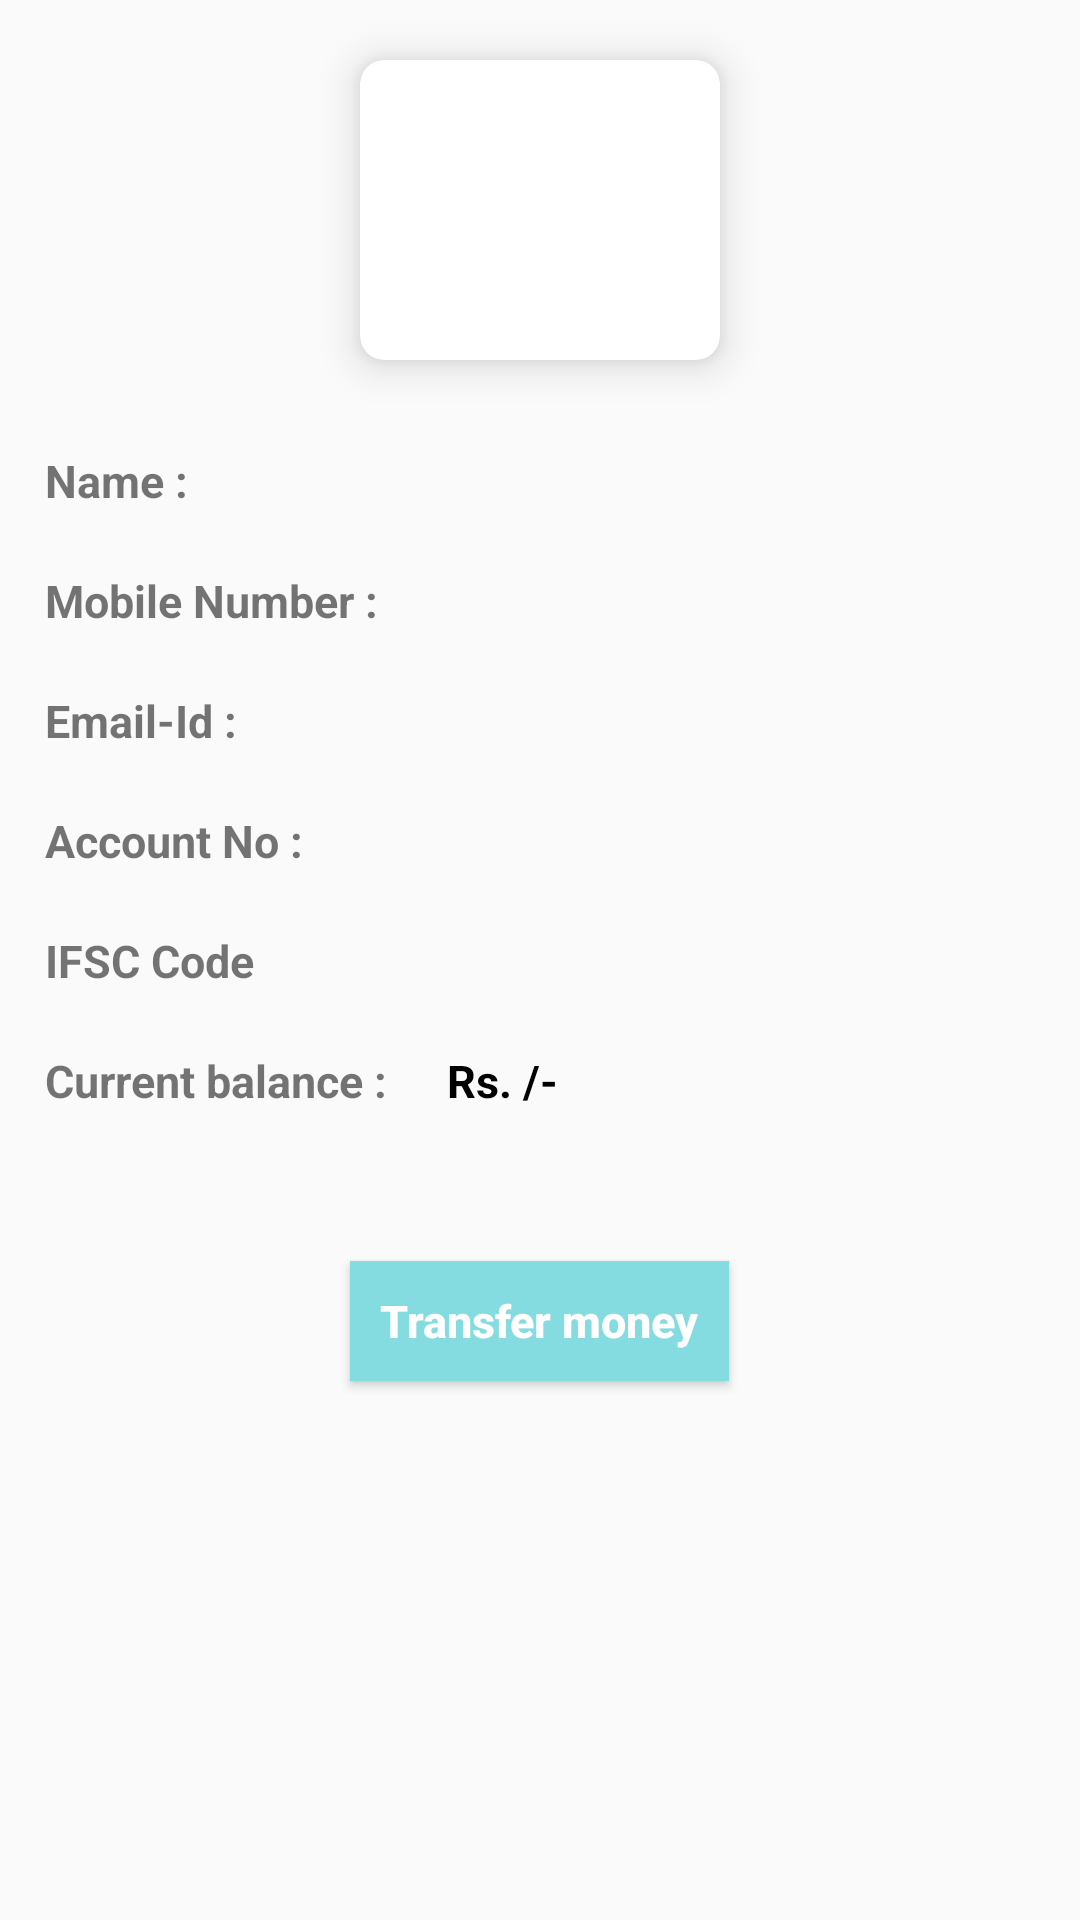

Android layout source for this screen:
<!-- AndroidManifest.xml: application theme AppTheme_white -->
<!-- res/layout/activity_userdata.xml -->
<?xml version="1.0" encoding="utf-8"?>
<ScrollView xmlns:android="http://schemas.android.com/apk/res/android"
    xmlns:app="http://schemas.android.com/apk/res-auto"
    xmlns:tools="http://schemas.android.com/tools"
    android:layout_width="match_parent"
    android:layout_height="wrap_content">
    <RelativeLayout
        android:layout_width="match_parent"
        android:layout_height="wrap_content">

        <androidx.cardview.widget.CardView
            android:id="@+id/cycle_add"
            android:layout_width="120dp"
            android:layout_height="100dp"
            android:layout_row="0"
            android:layout_rowWeight="1"
            android:layout_column="0"
            android:layout_columnWeight="1"
            android:layout_gravity="center_horizontal|center_vertical"
            android:layout_centerHorizontal="true"
            android:layout_marginTop="20dp"
            android:padding="20dp"
            app:cardCornerRadius="8dp"
            app:cardElevation="8dp">

            <ImageView
                android:layout_width="80dp"
                android:layout_height="80dp"
                android:layout_gravity="center_horizontal|center_vertical"
                android:src="@drawable/user" />
        </androidx.cardview.widget.CardView>
        <LinearLayout
            android:id="@+id/user_name"
            android:layout_width="match_parent"
            android:layout_height="wrap_content"
            android:layout_marginTop="30dp"
            android:layout_marginLeft="15dp"
            android:layout_below="@id/cycle_add">
            <TextView
                android:layout_width="wrap_content"
                android:layout_height="wrap_content"
                android:textSize="15dp"
                android:textStyle="bold"
                android:text="Name :"
                android:layout_marginRight="20dp"/>
            <TextView
                android:id="@+id/username"
                android:layout_width="wrap_content"
                android:layout_height="30dp"
                android:textSize="15dp"
                android:textColor="#000"
                android:textStyle="bold"/>
        </LinearLayout>

        <LinearLayout
            android:id="@+id/mobile_no"
            android:layout_width="match_parent"
            android:layout_height="wrap_content"
            android:layout_marginTop="10dp"
            android:layout_marginLeft="15dp"
            android:layout_below="@id/user_name">
            <TextView
                android:layout_width="wrap_content"
                android:layout_height="wrap_content"
                android:textSize="15dp"
                android:textStyle="bold"
                android:text="Mobile Number :"
                android:layout_marginRight="20dp"/>
            <TextView
                android:id="@+id/userphonenumber"
                android:layout_width="wrap_content"
                android:layout_height="30dp"
                android:textSize="15sp"
                android:textStyle="bold"
                android:textColor="#000"/>
        </LinearLayout>

        <LinearLayout
            android:id="@+id/email_id"
            android:layout_width="match_parent"
            android:layout_height="wrap_content"
            android:layout_marginTop="10dp"
            android:layout_marginLeft="15dp"
            android:layout_below="@id/mobile_no">
            <TextView
                android:layout_width="wrap_content"
                android:layout_height="wrap_content"
                android:textSize="15dp"
                android:textStyle="bold"
                android:text="Email-Id :"
                android:layout_marginRight="20dp"/>
            <TextView
                android:id="@+id/email"
                android:layout_width="wrap_content"
                android:layout_height="30dp"
                android:textSize="15dp"
                android:textStyle="bold"
                android:textColor="#000"/>
        </LinearLayout>

        <LinearLayout
            android:id="@+id/bank_account_no"
            android:layout_width="match_parent"
            android:layout_height="wrap_content"
            android:layout_marginTop="10dp"
            android:layout_marginLeft="15dp"
            android:layout_below="@id/email_id">
            <TextView
                android:layout_width="wrap_content"
                android:layout_height="wrap_content"
                android:textSize="15sp"
                android:textStyle="bold"
                android:text="Account No :"
                android:layout_marginRight="20dp"/>
            <TextView
                android:id="@+id/account_no"
                android:layout_width="wrap_content"
                android:layout_height="30dp"
                android:textSize="15dp"
                android:textStyle="bold"
                android:textColor="#000"/>
        </LinearLayout>

        <LinearLayout
            android:id="@+id/ifsc"
            android:layout_width="match_parent"
            android:layout_height="wrap_content"
            android:layout_marginTop="10dp"
            android:layout_marginLeft="15dp"
            android:layout_below="@id/bank_account_no">
            <TextView
                android:layout_width="wrap_content"
                android:layout_height="wrap_content"
                android:textSize="15sp"
                android:textStyle="bold"
                android:text="IFSC Code"
                android:layout_marginRight="20dp"/>
            <TextView
                android:id="@+id/ifsc_code"
                android:layout_width="wrap_content"
                android:layout_height="30dp"
                android:textSize="15sp"
                android:textStyle="bold"
                android:textColor="#000"/>
        </LinearLayout>

        <LinearLayout
            android:id="@+id/current_balance"
            android:layout_width="match_parent"
            android:layout_height="wrap_content"
            android:layout_marginTop="10dp"
            android:layout_marginLeft="15dp"
            android:layout_below="@id/ifsc">
            <TextView
                android:layout_width="wrap_content"
                android:layout_height="wrap_content"
                android:textSize="15sp"
                android:textStyle="bold"
                android:text="Current balance :"
                android:layout_marginRight="20dp"/>

            <LinearLayout
                android:layout_width="wrap_content"
                android:layout_height="wrap_content"
                android:layout_alignParentRight="true"
                android:layout_centerVertical="true"
                android:layout_marginRight="10dp">

                <TextView
                    android:id="@+id/rupee"
                    android:layout_width="wrap_content"
                    android:layout_height="wrap_content"
                    android:text="Rs."
                    android:textSize="15sp"
                    android:textStyle="bold"
                    android:textColor="#000"/>

                <TextView
                    android:id="@+id/balance"
                    android:layout_width="wrap_content"
                    android:layout_height="wrap_content"
                    android:textSize="15sp"
                    android:textStyle="bold"
                    android:textColor="#000"/>
                <TextView
                    android:id="@+id/rupeeslash"
                    android:layout_width="wrap_content"
                    android:layout_height="wrap_content"
                    android:text=" /-"
                    android:textSize="15sp"
                    android:textStyle="bold"
                    android:textColor="#000"/>
            </LinearLayout>
        </LinearLayout>

        <Button
            android:id="@+id/transfer_button"
            android:layout_width="wrap_content"
            android:layout_height="40dp"
            android:layout_below="@id/current_balance"
            android:layout_centerHorizontal="true"
            android:layout_marginTop="50dp"
            android:layout_marginBottom="50dp"
            android:background="@color/colorPrimary"
            android:paddingVertical="5dp"
            android:paddingHorizontal="10dp"
            android:text="Transfer money"
            android:textAllCaps="false"
            android:textColor="#fff"
            android:textSize="15dp"
            android:textStyle="bold"/>
    </RelativeLayout>
</ScrollView>
<!-- resources referenced by this layout -->
<resources>
  <color name="colorPrimary">#85dce0</color>
  <style name="AppTheme_white" parent="Theme.AppCompat.Light.DarkActionBar">
          
          <item name="colorPrimary">#fff</item>
          <item name="colorPrimaryDark">#fff</item>
          <item name="colorAccent">#fff</item>
      </style>
</resources>
